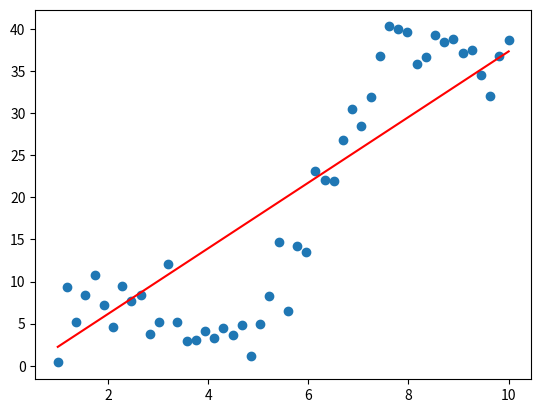

Recreate this plot in Python.
import numpy as np
import matplotlib.pyplot as plt
from typing import Tuple, List


def my_loss(w_0: float, w_1: float, X: np.ndarray, Y: np.ndarray) -> float:
    error = 0
    total_error = 0
    for x, y in zip(X, Y):
        error = w_0 + w_1 * x - y
        total_error += error ** 2

    total_error /= len(X)
    return total_error

def my_loss_vectorized(w_0: float, w_1: float, X: np.ndarray, Y: np.ndarray) -> float:
    Y_pred = w_0 + w_1 * X
    errors = (Y_pred - Y) ** 2
    loss = errors.mean()
    return loss

def dLdw_0(w_0: float, w_1: float, X: np.ndarray, Y: np.ndarray) -> float:
    Y_pred = w_0 + w_1 * X
    errors = Y_pred - Y
    return errors.mean() * 2

def dLdw_1(w_0: float, w_1: float, X: np.ndarray, Y: np.ndarray) -> float:
    Y_pred = w_0 + w_1 * X
    errors = Y_pred - Y
    errors_mul = errors * X
    return errors_mul.mean() * 2


def gradient_step(w_0: float, w_1: float, X: np.ndarray, Y: np.ndarray, learning_rate: float) -> Tuple[float, float, float]:
    loss = my_loss(w_0, w_1, X, Y)
    delta_w_0 = 0.0
    delta_w_1 = 0.0
    N = len(X)
    for x, y in zip(X, Y):
        error = w_0 + w_1 * x - y
        delta_w_1 += error * x
        delta_w_0 += error

    delta_w_1 *= (2 / N)
    delta_w_0 *= (2 / N)

    w_1 = w_1 - learning_rate * delta_w_1
    w_0 = w_0 - learning_rate * delta_w_0

    return w_0, w_1, loss

def gradient_step_vectorized(
    w_0: float,
    w_1: float,
    X: np.ndarray,
    Y: np.ndarray,
    learning_rate: float
) -> Tuple[float, float, float]:
    loss = my_loss_vectorized(w_0, w_1, X, Y)
    delta_w_0 = dLdw_0(w_0, w_1, X, Y) * learning_rate
    delta_w_1 = dLdw_1(w_0, w_1, X, Y) * learning_rate
    w_0 = w_0 - delta_w_0
    w_1 = w_1 - delta_w_1
    return w_0, w_1, loss

def train_model(
    init_w_0: float,
    init_w_1: float,
    X: np.ndarray,
    Y: np.ndarray,
    learning_rate: float,
    num_iterations: int
) -> Tuple[float, float, List[float]]:
    w_0 = init_w_0
    w_1 = init_w_1
    loss_history = []
    for i in range(num_iterations):
        w_0, w_1, loss = gradient_step_vectorized(w_0, w_1, X, Y, learning_rate)
        loss_history.append(loss)
    return w_0, w_1, loss_history


def plot_linear_model(w_0: float, w_1: float, X: np.ndarray, Y: np.ndarray):
    Y_pred = w_0 + w_1 * X
    plt.scatter(X, Y)
    plt.plot(X, Y_pred, 'r')
    plt.show()
    print('w_0:', w_0)
    print('w_1:', w_1)
    print('Loss:', my_loss(w_0, w_1, X, Y))





if __name__ == "__main__":
    X_hard = np.linspace(1, 10)
    noise = np.random.normal(size=X_hard.shape)
    Y_hard = 10 * np.sin(X_hard) + 5 * X_hard - 10 + 3 * noise

    #X = np.array([1, 2, 3, 4, 5, 6, 7])
    #Y = np.array([4.1, 6.7, 10.8, 14.3, 15.5, 20.0, 21.37])

    X = X_hard
    Y = Y_hard

    init_w_0 = np.random.rand()
    init_w_1 = np.random.rand()
    learning_rate = 0.01
    num_iterations = 100

    trained_w_0, trained_w_1, loss_history = train_model(init_w_0, init_w_1, X, Y, learning_rate, num_iterations)

    #plt.plot(list(range(num_iterations)), loss_history)
    plot_linear_model(trained_w_0, trained_w_1, X, Y)

